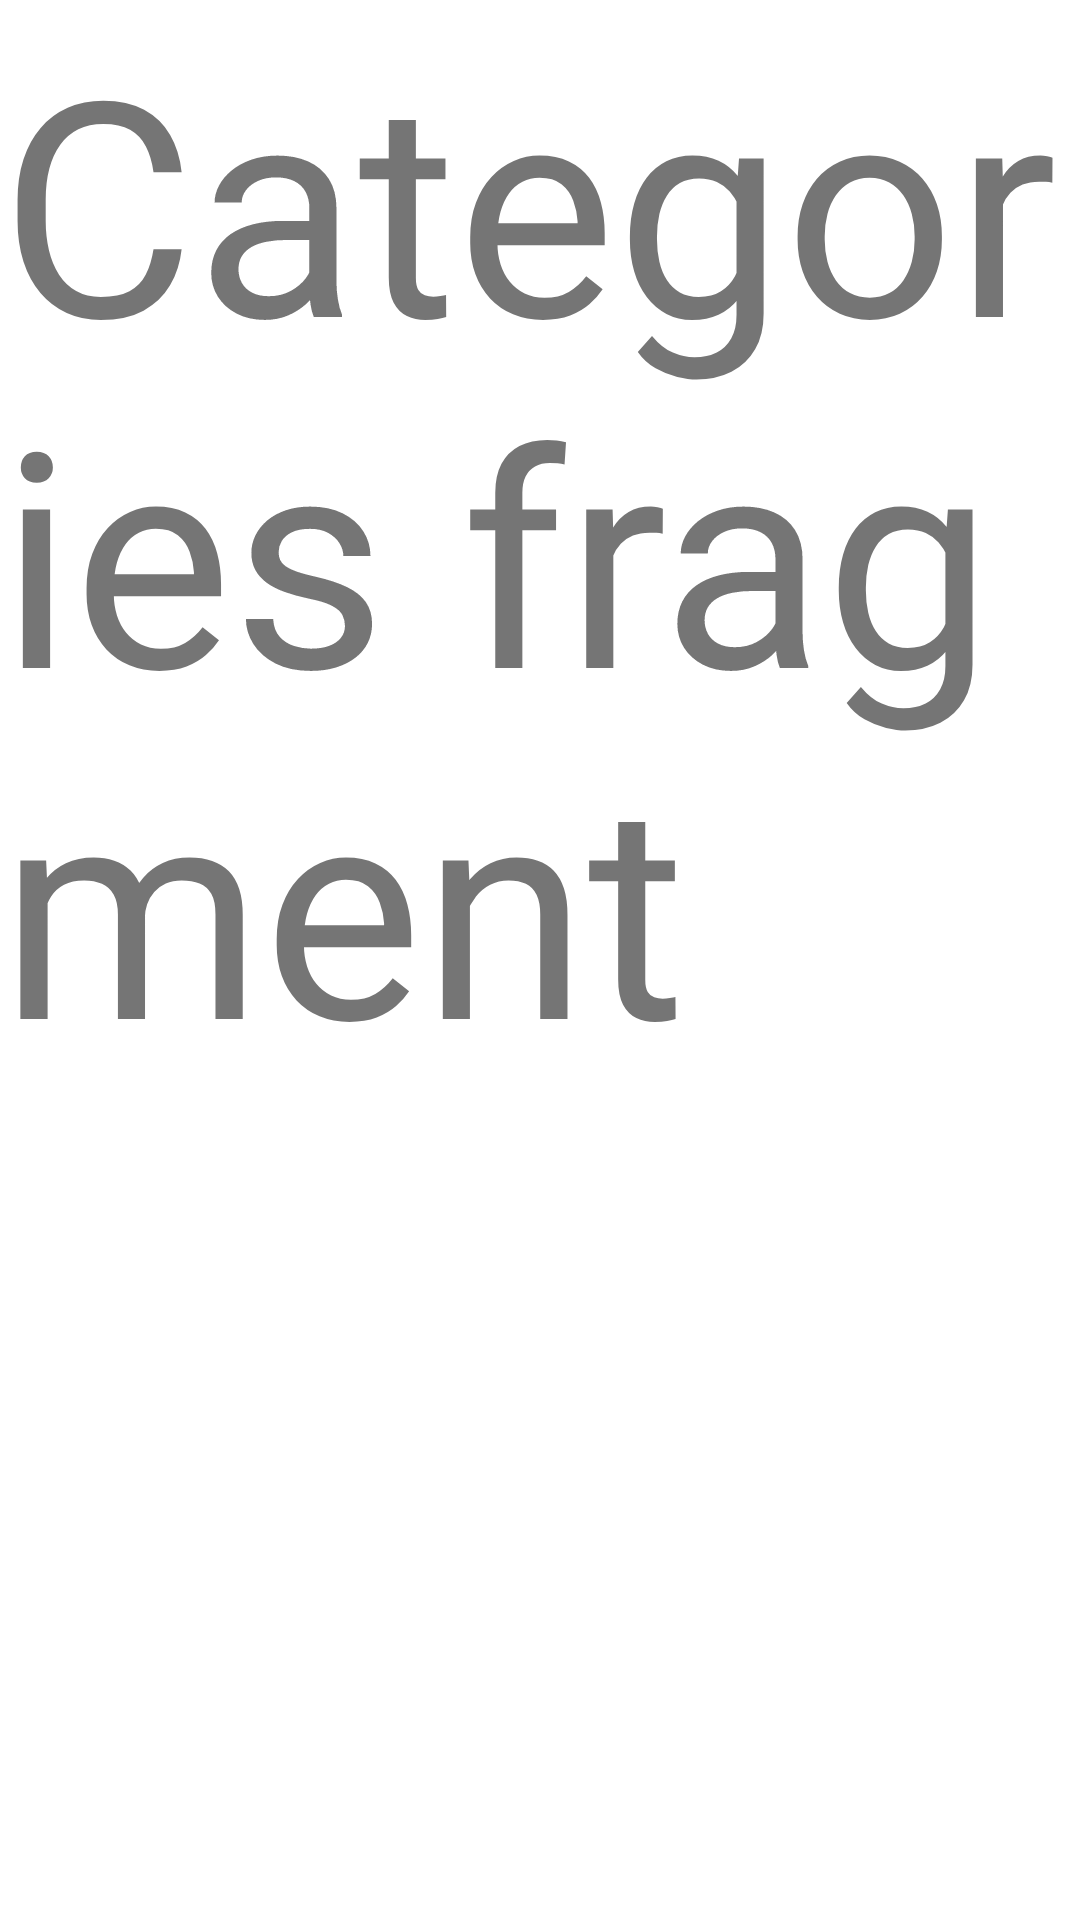

Write the Android layout XML for this screen, with the resource values it uses.
<!-- AndroidManifest.xml: application theme Theme.EasyLaptopApp -->
<!-- res/layout/fragment_categori.xml -->
<?xml version="1.0" encoding="utf-8"?>
<FrameLayout xmlns:android="http://schemas.android.com/apk/res/android"
    xmlns:tools="http://schemas.android.com/tools"
    android:layout_width="match_parent"
    android:layout_height="match_parent"
    tools:context=".fragments.CategoriFragment">

    
    <TextView
        android:layout_width="match_parent"
        android:layout_height="match_parent"
        android:text="Categories fragment"
        android:textSize="100dp"/>

</FrameLayout>
<!-- resources referenced by this layout -->
<resources>
  <style name="Theme.EasyLaptopApp" parent="Theme.MaterialComponents.Light.NoActionBar">
          
          <item name="colorPrimary">@color/primary</item>
          <item name="colorPrimaryVariant">@color/primary</item>
          <item name="colorOnPrimary">@color/accent</item>
          
          <item name="colorSecondary">@color/teal_200</item>
          <item name="colorSecondaryVariant">@color/teal_700</item>
          <item name="colorOnSecondary">@color/black</item>
          
          <item name="android:statusBarColor" tools:targetApi="l">@color/white</item>
          <item name="android:windowLightStatusBar" tools:ignore="NewApi">true</item>
          
  
      </style>
  <color name="primary">#f52c56</color>
  <color name="accent">#f52c56</color>
  <color name="teal_200">#FF03DAC5</color>
  <color name="teal_700">#FF018786</color>
  <color name="black">#FF000000</color>
  <color name="white">#FFFFFFFF</color>
</resources>
